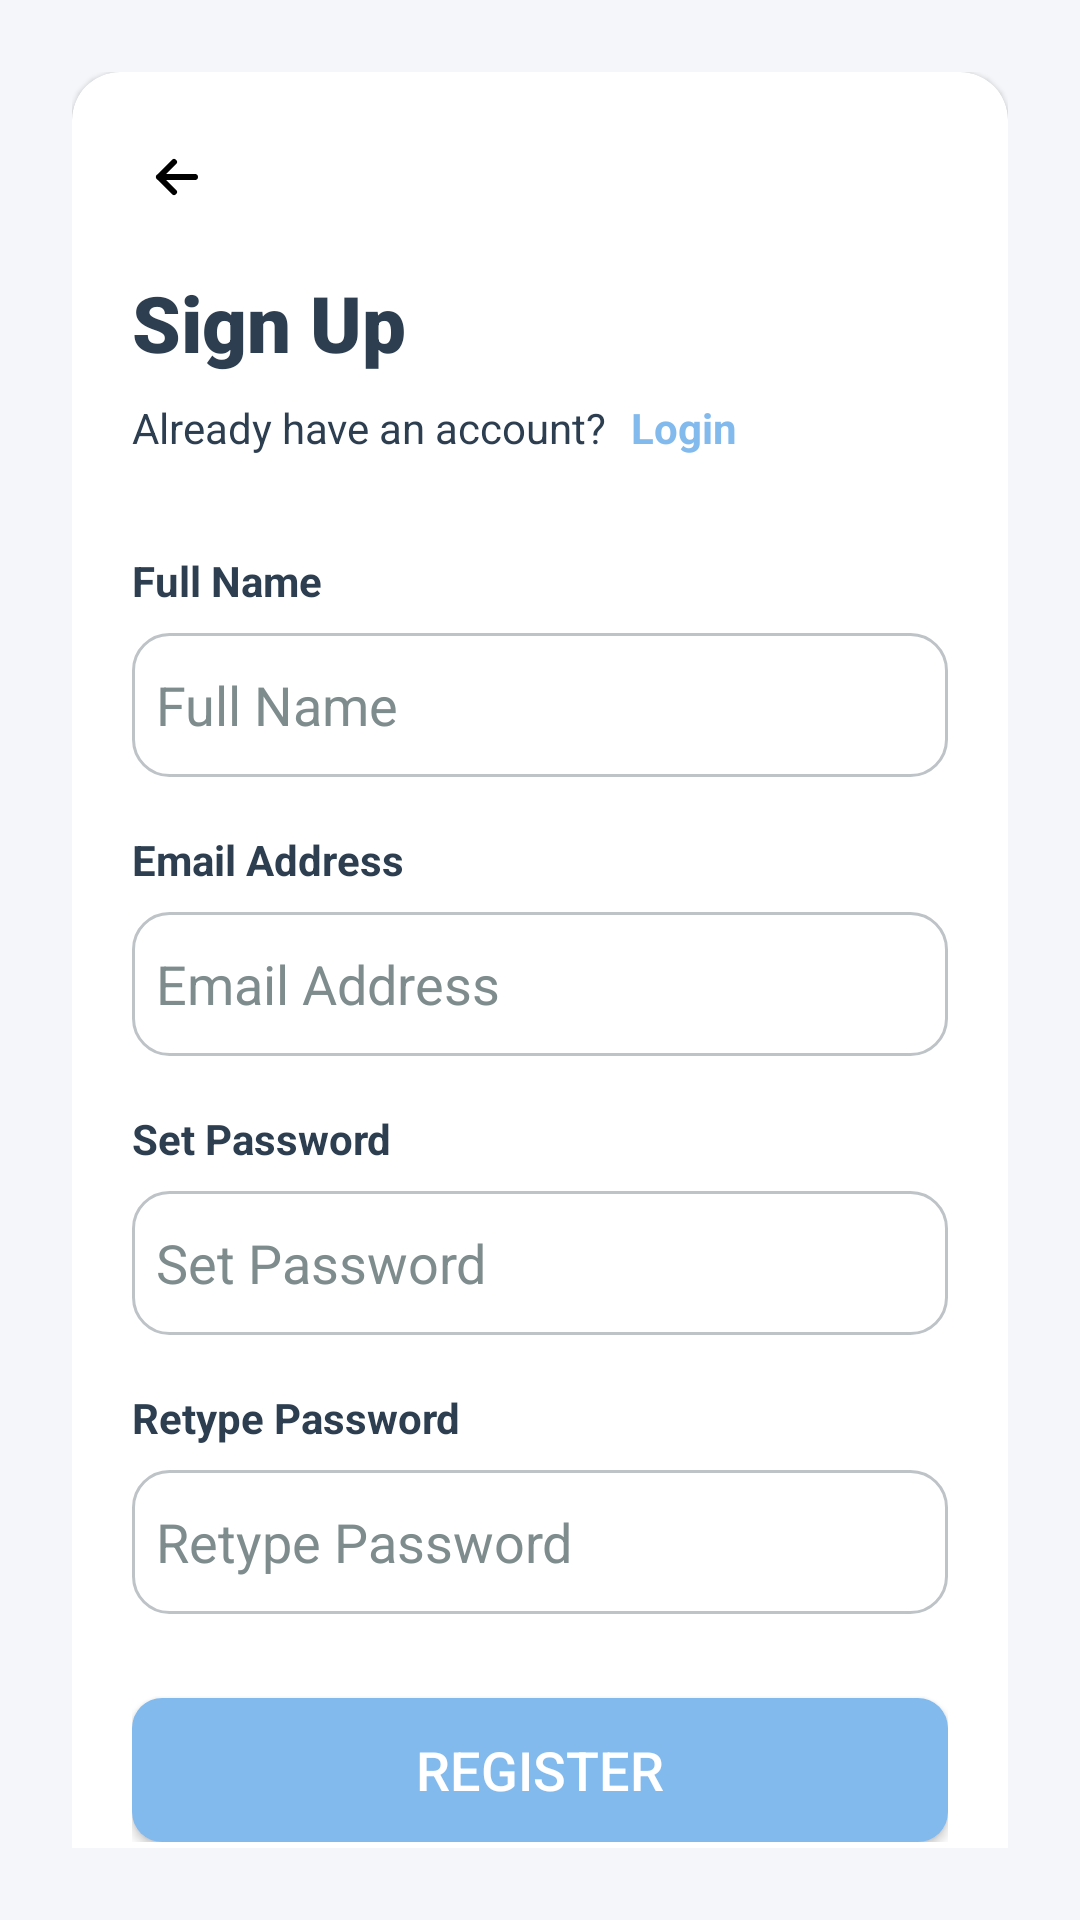

This screen was rendered from an Android layout file. Write that file and the resources it references.
<!-- AndroidManifest.xml: application theme Theme.TriviYAAAS -->
<!-- res/layout/activity_register.xml -->
<?xml version="1.0" encoding="utf-8"?>
<ScrollView xmlns:android="http://schemas.android.com/apk/res/android"
    xmlns:app="http://schemas.android.com/apk/res-auto"
    xmlns:tools="http://schemas.android.com/tools"
    android:layout_width="match_parent"
    android:layout_height="match_parent"
    android:fillViewport="true"
    android:background="@color/colorBackground"
    android:padding="24dp"
    tools:context=".ui.registration.RegisterActivity">

    <androidx.constraintlayout.widget.ConstraintLayout
        android:layout_width="match_parent"
        android:layout_height="wrap_content">

            <com.google.android.material.card.MaterialCardView
                android:id="@+id/cardView"
                android:layout_width="match_parent"
                android:layout_height="wrap_content"
                app:cardCornerRadius="16dp"
                app:layout_constraintBottom_toBottomOf="parent"
                app:layout_constraintEnd_toEndOf="parent"
                app:layout_constraintStart_toStartOf="parent"
                app:layout_constraintTop_toTopOf="parent">

                <androidx.constraintlayout.widget.ConstraintLayout
                    android:layout_width="match_parent"
                    android:layout_height="wrap_content"
                    android:layout_margin="20dp">

                    <androidx.appcompat.widget.AppCompatImageButton
                        android:id="@+id/backButton"
                        android:layout_width="30dp"
                        android:layout_height="30dp"
                        android:backgroundTint="@color/colorSurface"
                        android:src="@drawable/arrow_left"
                        app:layout_constraintStart_toStartOf="parent"
                        app:layout_constraintTop_toTopOf="parent" />

                    <androidx.appcompat.widget.AppCompatTextView
                        android:id="@+id/signupLabel"
                        android:layout_width="wrap_content"
                        android:layout_height="wrap_content"
                        android:layout_marginTop="16dp"
                        android:fontFamily="sans-serif-black"
                        android:text="@string/sign_up"
                        android:textColor="@color/textPrimary"
                        android:textSize="26sp"
                        app:layout_constraintStart_toStartOf="parent"
                        app:layout_constraintTop_toBottomOf="@id/backButton" />

                    <androidx.appcompat.widget.AppCompatTextView
                        android:id="@+id/signInInfoTV"
                        android:layout_width="wrap_content"
                        android:layout_height="wrap_content"
                        android:layout_marginTop="8dp"
                        android:text="@string/already_account"
                        android:textColor="@color/textPrimary"
                        android:textSize="14sp"
                        app:layout_constraintStart_toStartOf="parent"
                        app:layout_constraintTop_toBottomOf="@id/signupLabel" />

                    <androidx.appcompat.widget.AppCompatTextView
                        android:id="@+id/loginTV"
                        android:layout_width="wrap_content"
                        android:layout_height="wrap_content"
                        android:layout_marginStart="8dp"
                        android:layout_marginTop="8dp"
                        android:text="@string/login_label"
                        android:textColor="@color/colorPrimary"
                        android:textSize="14sp"
                        android:textStyle="bold"
                        app:layout_constraintStart_toEndOf="@id/signInInfoTV"
                        app:layout_constraintTop_toBottomOf="@id/signupLabel" />

                    <androidx.appcompat.widget.AppCompatTextView
                        android:id="@+id/fullNameLabel"
                        android:layout_width="wrap_content"
                        android:layout_height="wrap_content"
                        android:layout_marginTop="32dp"
                        android:text="@string/full_name_label"
                        android:textColor="@color/textPrimary"
                        android:textStyle="bold"
                        app:layout_constraintStart_toStartOf="parent"
                        app:layout_constraintTop_toBottomOf="@id/signInInfoTV" />

                    <androidx.appcompat.widget.AppCompatEditText
                        android:id="@+id/fullNameET"
                        android:layout_width="match_parent"
                        android:layout_height="48dp"
                        android:layout_marginTop="8dp"
                        android:background="@drawable/custom_edit_text"
                        android:hint="@string/full_name_label"
                        android:paddingHorizontal="8dp"
                        android:textColor="@color/textPrimary"
                        android:textColorHint="@color/textSecondary"
                        app:layout_constraintStart_toStartOf="parent"
                        app:layout_constraintTop_toBottomOf="@id/fullNameLabel" />

                    <androidx.appcompat.widget.AppCompatTextView
                        android:id="@+id/emailAddressLabel"
                        android:layout_width="wrap_content"
                        android:layout_height="wrap_content"
                        android:layout_marginTop="18dp"
                        android:text="@string/email_address_label"
                        android:textColor="@color/textPrimary"
                        android:textStyle="bold"
                        app:layout_constraintStart_toStartOf="parent"
                        app:layout_constraintTop_toBottomOf="@id/fullNameET" />

                    <androidx.appcompat.widget.AppCompatEditText
                        android:id="@+id/emailAddressET"
                        android:layout_width="match_parent"
                        android:layout_height="48dp"
                        android:layout_marginTop="8dp"
                        android:background="@drawable/custom_edit_text"
                        android:hint="@string/email_address_label"
                        android:paddingHorizontal="8dp"
                        android:inputType="textEmailAddress"
                        android:textColor="@color/textPrimary"
                        android:textColorHint="@color/textSecondary"
                        app:layout_constraintStart_toStartOf="parent"
                        app:layout_constraintTop_toBottomOf="@id/emailAddressLabel" />

                    <androidx.appcompat.widget.AppCompatTextView
                        android:id="@+id/setPasswordLabel"
                        android:layout_width="wrap_content"
                        android:layout_height="wrap_content"
                        android:layout_marginTop="18dp"
                        android:text="@string/set_password_label"
                        android:textColor="@color/textPrimary"
                        android:textStyle="bold"
                        app:layout_constraintStart_toStartOf="parent"
                        app:layout_constraintTop_toBottomOf="@id/emailAddressET" />

                    <androidx.appcompat.widget.AppCompatEditText
                        android:id="@+id/setPasswordET"
                        android:layout_width="match_parent"
                        android:layout_height="48dp"
                        android:layout_marginTop="8dp"
                        android:background="@drawable/custom_edit_text"
                        android:hint="@string/set_password_label"
                        android:paddingHorizontal="8dp"
                        android:textColor="@color/textPrimary"
                        android:inputType="textPassword"
                        android:textColorHint="@color/textSecondary"
                        app:layout_constraintStart_toStartOf="parent"
                        app:layout_constraintTop_toBottomOf="@id/setPasswordLabel" />

                    <androidx.appcompat.widget.AppCompatTextView
                        android:id="@+id/retypePasswordLabel"
                        android:layout_width="wrap_content"
                        android:layout_height="wrap_content"
                        android:layout_marginTop="18dp"
                        android:text="@string/retype_password_label"
                        android:textColor="@color/textPrimary"
                        android:textStyle="bold"
                        app:layout_constraintStart_toStartOf="parent"
                        app:layout_constraintTop_toBottomOf="@id/setPasswordET" />

                    <androidx.appcompat.widget.AppCompatEditText
                        android:id="@+id/retypePasswordET"
                        android:layout_width="match_parent"
                        android:layout_height="48dp"
                        android:layout_marginTop="8dp"
                        android:inputType="textPassword"
                        android:background="@drawable/custom_edit_text"
                        android:hint="@string/retype_password_label"
                        android:paddingHorizontal="8dp"
                        android:textColor="@color/textPrimary"
                        android:textColorHint="@color/textSecondary"
                        app:layout_constraintStart_toStartOf="parent"
                        app:layout_constraintTop_toBottomOf="@id/retypePasswordLabel" />

                    <androidx.appcompat.widget.AppCompatButton
                        android:id="@+id/registerButton"
                        android:layout_width="match_parent"
                        android:layout_height="48dp"
                        android:layout_marginTop="28dp"
                        android:background="@drawable/custom_button"
                        android:text="@string/register_label"
                        android:textColor="@color/colorOnPrimary"
                        android:textSize="18sp"
                        app:layout_constraintStart_toStartOf="parent"
                        app:layout_constraintTop_toBottomOf="@id/retypePasswordET" />

                </androidx.constraintlayout.widget.ConstraintLayout>

            </com.google.android.material.card.MaterialCardView>

    </androidx.constraintlayout.widget.ConstraintLayout>
</ScrollView>
<!-- resources referenced by this layout -->
<resources>
  <color name="colorBackground">#F4F6F9</color>
  <color name="colorOnPrimary">#FFFFFF</color>
  <color name="colorPrimary">#83BAEE</color>
  <color name="colorSurface">#FFFFFF</color>
  <color name="textPrimary">#2C3E50</color>
  <color name="textSecondary">#7F8C8D</color>
  <!-- drawable arrow_left (drawable) -->
  <vector xmlns:android="http://schemas.android.com/apk/res/android"
      android:width="24dp"
      android:height="24dp"
      android:viewportWidth="24"
      android:viewportHeight="24">
    <path
        android:pathData="M6,12H18M6,12L11,7M6,12L11,17"
        android:strokeLineJoin="round"
        android:strokeWidth="2"
        android:fillColor="@color/blackPrimary"
        android:strokeColor="@color/blackPrimary"
        android:strokeLineCap="round"/>
  </vector>
  <!-- drawable custom_button (drawable) -->
  <?xml version="1.0" encoding="utf-8"?>
  <shape xmlns:android="http://schemas.android.com/apk/res/android"
      android:shape="rectangle">
      <solid android:color="@color/colorPrimary" />
      <corners android:radius="10dp" />
  </shape>
  <!-- drawable custom_edit_text (drawable) -->
  <?xml version="1.0" encoding="utf-8"?>
  <selector xmlns:android="http://schemas.android.com/apk/res/android">
      <item android:state_enabled="true" android:state_focused="true">
          <shape android:shape="rectangle">
              <corners android:radius="12dp" />
              <stroke android:width="1dp" android:color="@color/colorPrimary" />
          </shape>
      </item>
  
      <item android:state_enabled="true" >
          <shape android:shape="rectangle">
              <corners android:radius="12dp" />
              <stroke android:width="1dp" android:color="@color/textDisabled" />
          </shape>
      </item>
  </selector>
  <string name="already_account">Already have an account?</string>
  <string name="email_address_label">Email Address</string>
  <string name="full_name_label">Full Name</string>
  <string name="login_label">Login</string>
  <string name="register_label">Register</string>
  <string name="retype_password_label">Retype Password</string>
  <string name="set_password_label">Set Password</string>
  <string name="sign_up">Sign Up</string>
  <style name="Theme.TriviYAAAS" parent="Theme.MaterialComponents.DayNight.NoActionBar">
          <item name="colorPrimary">@color/colorPrimary</item>
          <item name="colorPrimaryVariant">@color/colorPrimaryVariant</item>
          <item name="colorOnPrimary">@color/colorOnPrimary</item>
  
          <item name="colorSecondary">@color/colorSecondary</item>
          <item name="colorSecondaryVariant">@color/colorSecondaryVariant</item>
          <item name="colorOnSecondary">@color/colorOnSecondary</item>
  
          <item name="android:colorBackground">@color/colorBackground</item>
          <item name="colorSurface">@color/colorSurface</item>
          <item name="colorOnSurface">@color/colorOnSurface</item>
          
          <item name="android:statusBarColor">?attr/colorPrimaryVariant</item>
      </style>
  <color name="blackPrimary">#000000</color>
  <color name="textDisabled">#BDC3C7</color>
  <color name="colorPrimaryVariant">#4A90E2</color>
  <color name="colorSecondary">#6C7A89</color>
  <color name="colorSecondaryVariant">#556270</color>
  <color name="colorOnSecondary">#FFFFFF</color>
  <color name="colorOnSurface">#2C3E50</color>
</resources>
